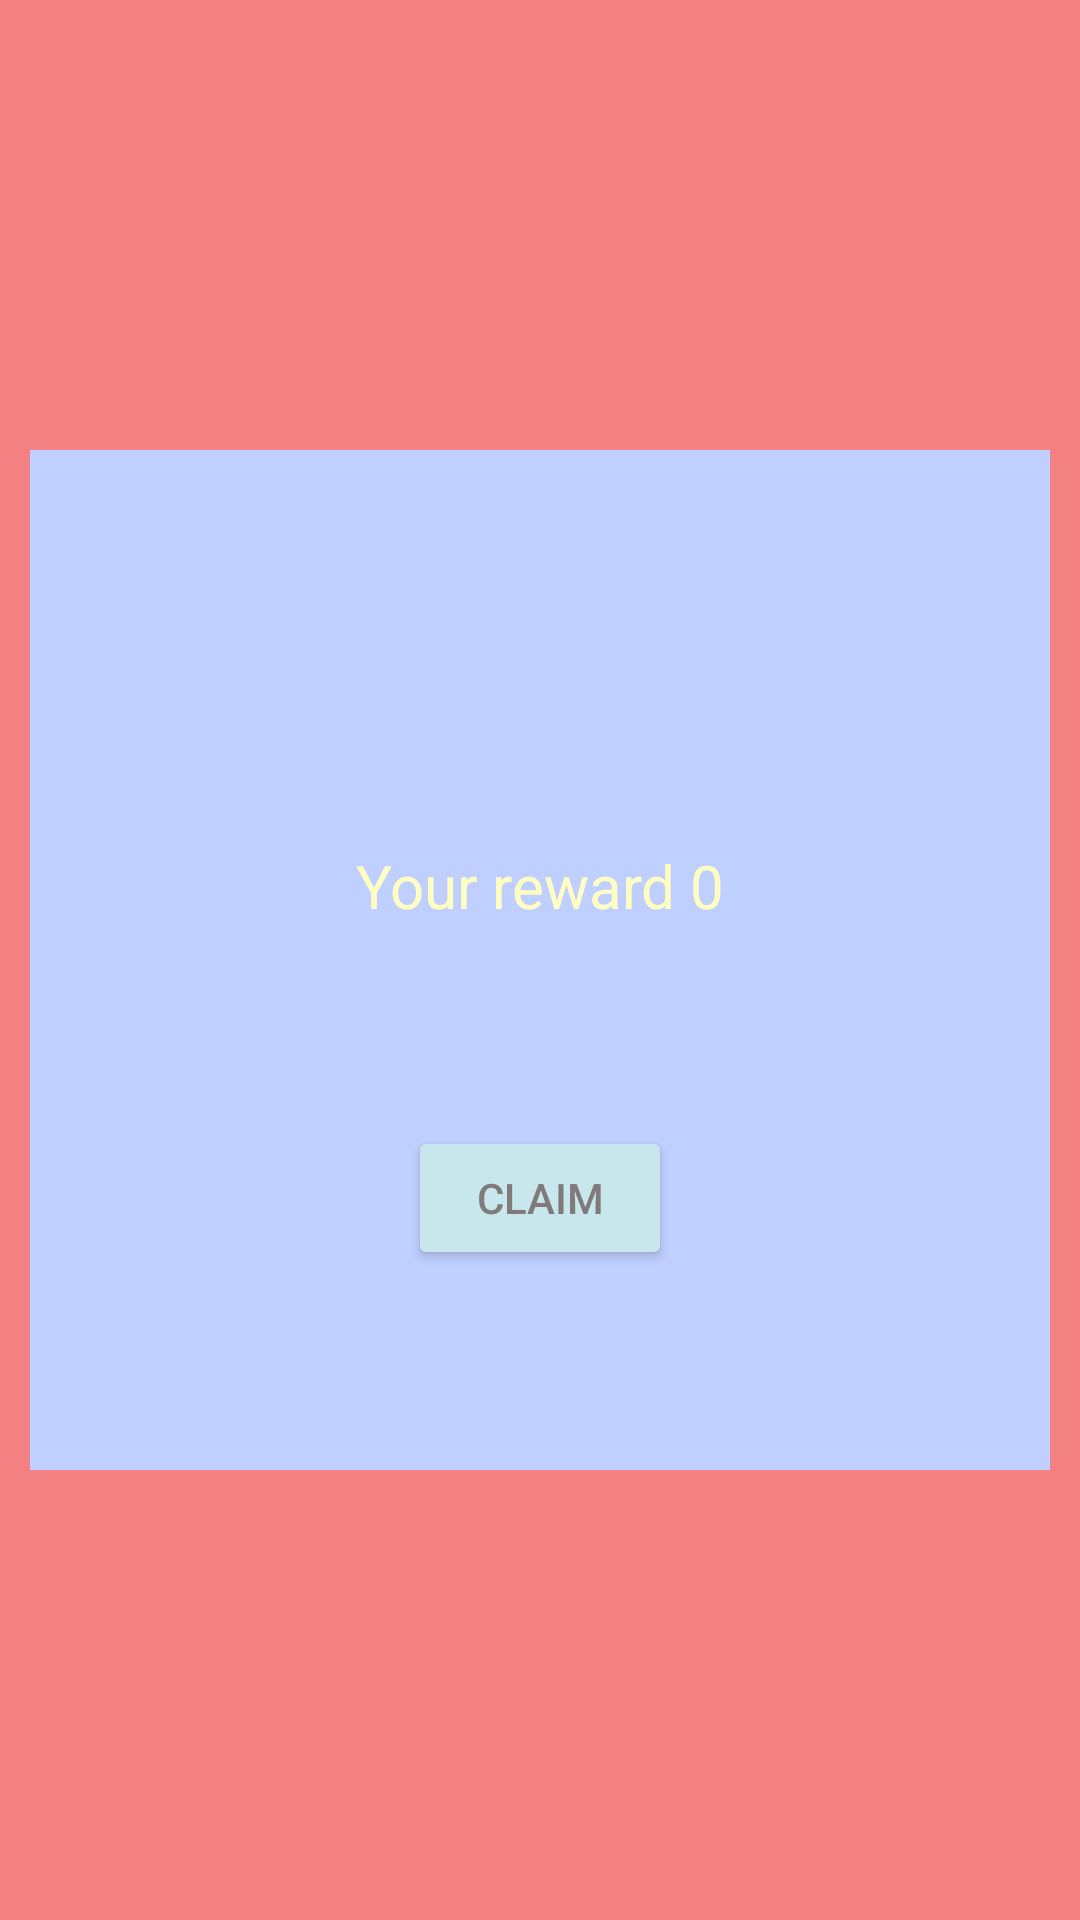

Layout XML and referenced resources for this Android screen:
<!-- AndroidManifest.xml: application theme Theme.AppCompat.NoActionBar -->
<!-- res/layout/fragment_new_coinsiii.xml -->
<?xml version="1.0" encoding="utf-8"?>
<androidx.constraintlayout.widget.ConstraintLayout xmlns:android="http://schemas.android.com/apk/res/android"
    xmlns:tools="http://schemas.android.com/tools"
    android:layout_width="match_parent"
    android:layout_height="match_parent"
    xmlns:app="http://schemas.android.com/apk/res-auto"
    android:background="#F38181"
    android:id="@+id/Mlayout"
    tools:context=".rjibvhf.view.GameFragment">





    <FrameLayout
        android:id="@+id/frame2"
        android:layout_width="340dp"
        android:layout_height="340dp"
        android:background="#BFCFFF"
        app:layout_constraintBottom_toBottomOf="parent"
        app:layout_constraintEnd_toEndOf="parent"
        app:layout_constraintStart_toStartOf="parent"
        app:layout_constraintTop_toTopOf="parent">

    </FrameLayout>

    <TextView
        android:id="@+id/CoinsRewerd"
        android:layout_width="wrap_content"
        android:layout_height="wrap_content"
        android:layout_marginBottom="50dp"
        android:text="Your reward 0"
        android:textSize="20sp"
        android:textColor="#FFFFC2"
        app:layout_constraintBottom_toBottomOf="@+id/frame2"
        app:layout_constraintEnd_toEndOf="@+id/frame2"
        app:layout_constraintStart_toStartOf="@+id/frame2"
        app:layout_constraintTop_toTopOf="@+id/frame2" />

    <Button
        android:id="@+id/BreverdCoins"
        android:layout_width="wrap_content"
        android:layout_height="wrap_content"
        android:text="claim"
        android:textColor="#807A7A"
        android:backgroundTint="#C8E7ED"
        app:layout_constraintBottom_toBottomOf="@+id/frame2"
        app:layout_constraintEnd_toEndOf="@+id/frame2"
        app:layout_constraintStart_toStartOf="@+id/frame2"
        app:layout_constraintTop_toBottomOf="@+id/CoinsRewerd" />


</androidx.constraintlayout.widget.ConstraintLayout>
<!-- resources referenced by this layout -->
<resources>

</resources>
